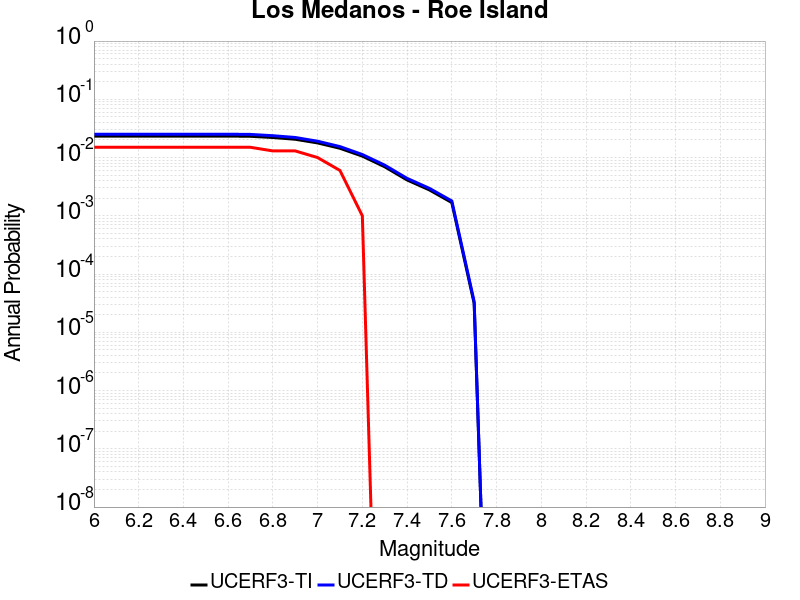

Values plotted in this chart, from the file beside it:
Magnitude, UCERF3-TI Prob, UCERF3-TD Prob, UCERF3-ETAS Prob
6.0, 0.02338, 0.02517, 0.015
6.1, 0.02338, 0.02517, 0.015
6.2, 0.02338, 0.02517, 0.015
6.3, 0.02338, 0.02517, 0.015
6.4, 0.02338, 0.02517, 0.015
6.5, 0.02338, 0.02517, 0.015
6.6, 0.02338, 0.02517, 0.015
6.7, 0.02317, 0.02496, 0.015
6.8, 0.02209, 0.02372, 0.013
6.9, 0.02062, 0.02212, 0.013
7.0, 0.01784, 0.01908, 0.01
7.1, 0.01444, 0.01542, 0.006
7.2, 0.01059, 0.01128, 0.001
7.3, 0.00695, 0.00741, 0.0
7.4, 0.004127, 0.004396, 0.0
7.5, 0.002781, 0.00296, 0.0
7.6, 0.001689, 0.001798, 0.0
7.7, 3.12622E-5, 3.3551227E-5, 0.0
